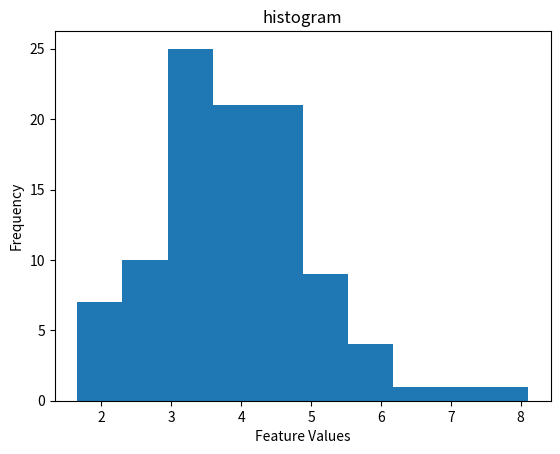

Reproduce this figure in Python.
import numpy as np
import matplotlib.pyplot as plt

def compute_mean(data):
    return sum(data) / len(data)
def compute_variance(data):
    mean_val = compute_mean(data)
    return sum((x-mean_val) ** 2 for x in data) / len(data)
def histogram_data(feature , bins):
    hist, bin_edges = np.histogram(feature,bins=bins)
    return hist, bin_edges
def main():
    np.random.seed(2)
    data = np.random.normal(4,1,(100,3))
    feature = data[:,0]
    mean_val=compute_mean(feature)
    variance_val = compute_variance(feature)
    hist , bins = histogram_data(feature , 10)
    print("Mean:",mean_val)
    print("Variance:",variance_val)
    print("Histogram Values:",hist)
    print("Bin Ranges:" , bins)

    plt.hist(feature , bins=10)
    plt.xlabel("Feature Values")
    plt.ylabel("Frequency")
    plt.title("histogram")
    plt.show()
if __name__ == "__main__":
    main()
